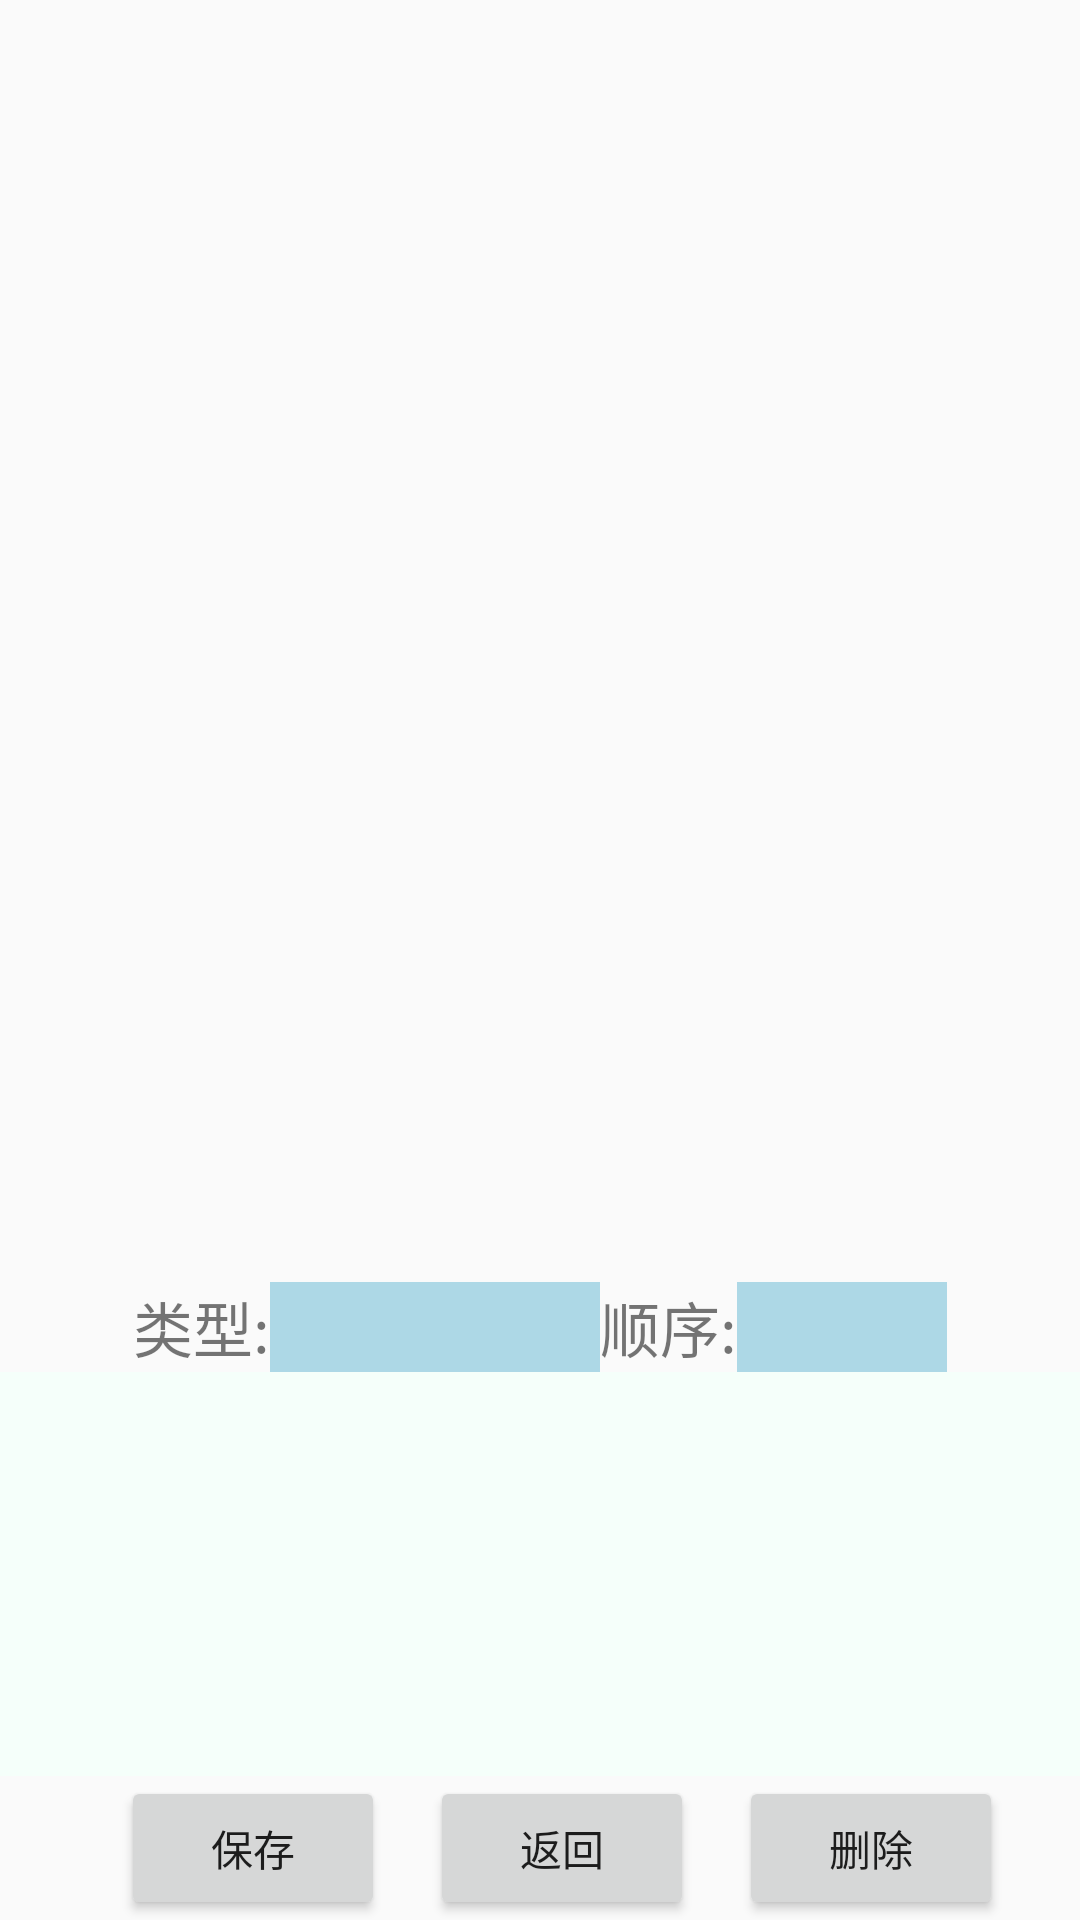

Produce the Android XML layout that renders to this screen, including the resource entries it uses.
<!-- AndroidManifest.xml: application theme AppTheme -->
<!-- res/layout/activity_yltransferedi.xml -->
<?xml version="1.0" encoding="utf-8"?>
<RelativeLayout
    xmlns:android="http://schemas.android.com/apk/res/android"
    xmlns:tools="http://schemas.android.com/tools"
    android:layout_width="match_parent"
    android:layout_height="match_parent"
    tools:context="ylescort.ylmobileandroid.YLtransferedi">

    <LinearLayout
        android:id="@+id/yltransferedi_ll_title"
        android:layout_width="match_parent"
        android:layout_height="wrap_content"
        android:orientation="horizontal">

        <TextView
            android:id="@+id/yltransferedi_tv_title"
            style="@style/TextSize25"
            android:layout_width="wrap_content"
            android:layout_height="wrap_content"
            android:textColor="@color/royalblue"
            />
    </LinearLayout>

    <LinearLayout
        android:id="@+id/yltransferedi_ll_listview"
        android:layout_width="match_parent"
        android:layout_height="wrap_content"
        android:layout_above="@+id/yltransferedi_ll_tasktype"
        android:layout_below="@+id/yltransferedi_ll_title">

        <ListView
            android:id="@+id/yltransferedi_listview"
            android:layout_width="wrap_content"
            android:layout_height="wrap_content">
        </ListView>
    </LinearLayout>


    <LinearLayout
        android:id="@+id/yltransferedi_ll_tasktype"
        android:layout_width="match_parent"
        android:layout_height="wrap_content"
        android:layout_above="@+id/yltransferedi_rl"
        android:gravity="center">

        <TextView
            style="@style/TextSize20"
            android:layout_width="wrap_content"
            android:layout_height="wrap_content"
            android:text="@string/boxitem_tasktype"/>

        <Spinner
            android:id="@+id/yltransferedi_sp_tasktype"
            android:layout_width="110sp"
            android:layout_height="30sp"
            android:background="@color/lightblue"
            android:minHeight="30sp"
            android:spinnerMode="dialog">
        </Spinner>

        <TextView
            android:layout_width="wrap_content"
            android:layout_height="wrap_content"
            android:text="顺序:"
            android:textSize="20sp"/>

        <Spinner
            android:id="@+id/yltransferedi_sp_TimeID"
            android:layout_width="70sp"
            android:layout_height="30sp"
            android:background="@color/lightblue"
            android:minHeight="30sp">
        </Spinner>
    </LinearLayout>

    <LinearLayout
        android:id="@+id/yltransferedi_rl"
        android:layout_width="match_parent"
        android:layout_height="wrap_content"
        android:layout_above="@+id/yltransferedi_ll_button"
        android:background="@color/mintcream"
        android:gravity="center"
        android:orientation="vertical">

        <TextView
            android:id="@+id/yltransferedi_tv_gog"
            style="@style/TextSize25"
            android:layout_width="wrap_content"
            android:layout_height="wrap_content"/>

        <TextView
            android:id="@+id/yltransferedi_tv_eof"
            style="@style/TextSize25"
            android:layout_width="wrap_content"
            android:layout_height="wrap_content"/>

        <TextView
            android:id="@+id/yltransferedi_tv_mac"
            style="@style/TextSize25"
            android:layout_width="wrap_content"
            android:layout_height="wrap_content"/>

        <TextView
            android:id="@+id/yltransferedi_tv_vab"
            style="@style/TextSize25"
            android:layout_width="wrap_content"
            android:layout_height="wrap_content"/>
    </LinearLayout>

    <LinearLayout
        android:id="@+id/yltransferedi_ll_button"
        android:layout_width="match_parent"
        android:layout_height="wrap_content"
        android:layout_alignParentBottom="true"
        android:gravity="center">

        <Button
            android:id="@+id/yltransferedi_btn_enter"
            android:layout_width="wrap_content"
            android:layout_height="wrap_content"
            android:layout_marginStart="15sp"
            android:text="@string/YLtransferedi_save"/>

        <Button
            android:id="@+id/yltransferedi_btn_back"
            android:layout_width="wrap_content"
            android:layout_height="wrap_content"
            android:layout_marginStart="15sp"
            android:text="@string/YLtransferedi_back"/>

        <Button
            android:id="@+id/yltransferedi_btn_del"
            android:layout_width="wrap_content"
            android:layout_height="wrap_content"
            android:layout_marginStart="15sp"
            android:text="@string/YLtransferedi_del"/>
    </LinearLayout>

</RelativeLayout>
<!-- resources referenced by this layout -->
<resources>
  <color name="lightblue">#ADD8E6</color>
  <color name="mintcream">#F5FFFA</color>
  <color name="royalblue">#4169E1</color>
  <string name="YLtransferedi_back">返回</string>
  <string name="YLtransferedi_del">删除</string>
  <string name="YLtransferedi_save">保存</string>
  <string name="boxitem_tasktype">类型:</string>
  <style name="TextSize20">
          <item name="android:textSize">20sp</item>
          <item name="android:color">@color/black</item>
      </style>
  <style name="TextSize25">
          <item name="android:textSize">25sp</item>
          <item name="android:color">@color/black</item>
      </style>
  <style name="AppTheme" parent="Theme.AppCompat.Light.DarkActionBar">
          
          <item name="colorPrimary">@color/colorPrimary</item>
          <item name="colorPrimaryDark">@color/colorPrimaryDark</item>
          
      </style>
  <color name="black">#000000</color>
  <color name="colorPrimary">#3F51B5</color>
  <color name="colorPrimaryDark">#303F9F</color>
</resources>
